Labelled photos from "Surface_Bridge_crack_detection", an image-classification folder in Aman-Kr-Gupta/Surface_Bridge_crack_detection. The possible labels are: negative, positive.

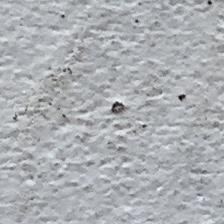
Label: negative

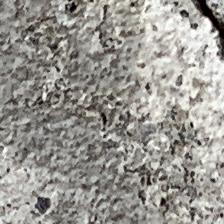
Label: positive

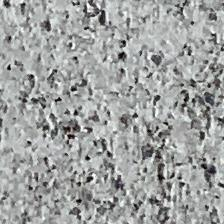
Label: negative

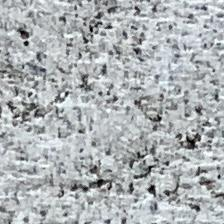
Label: negative

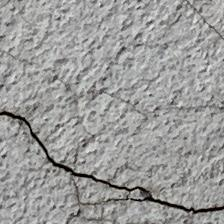
Label: positive

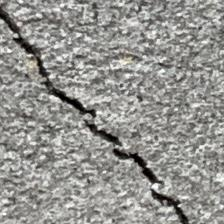
Label: positive
